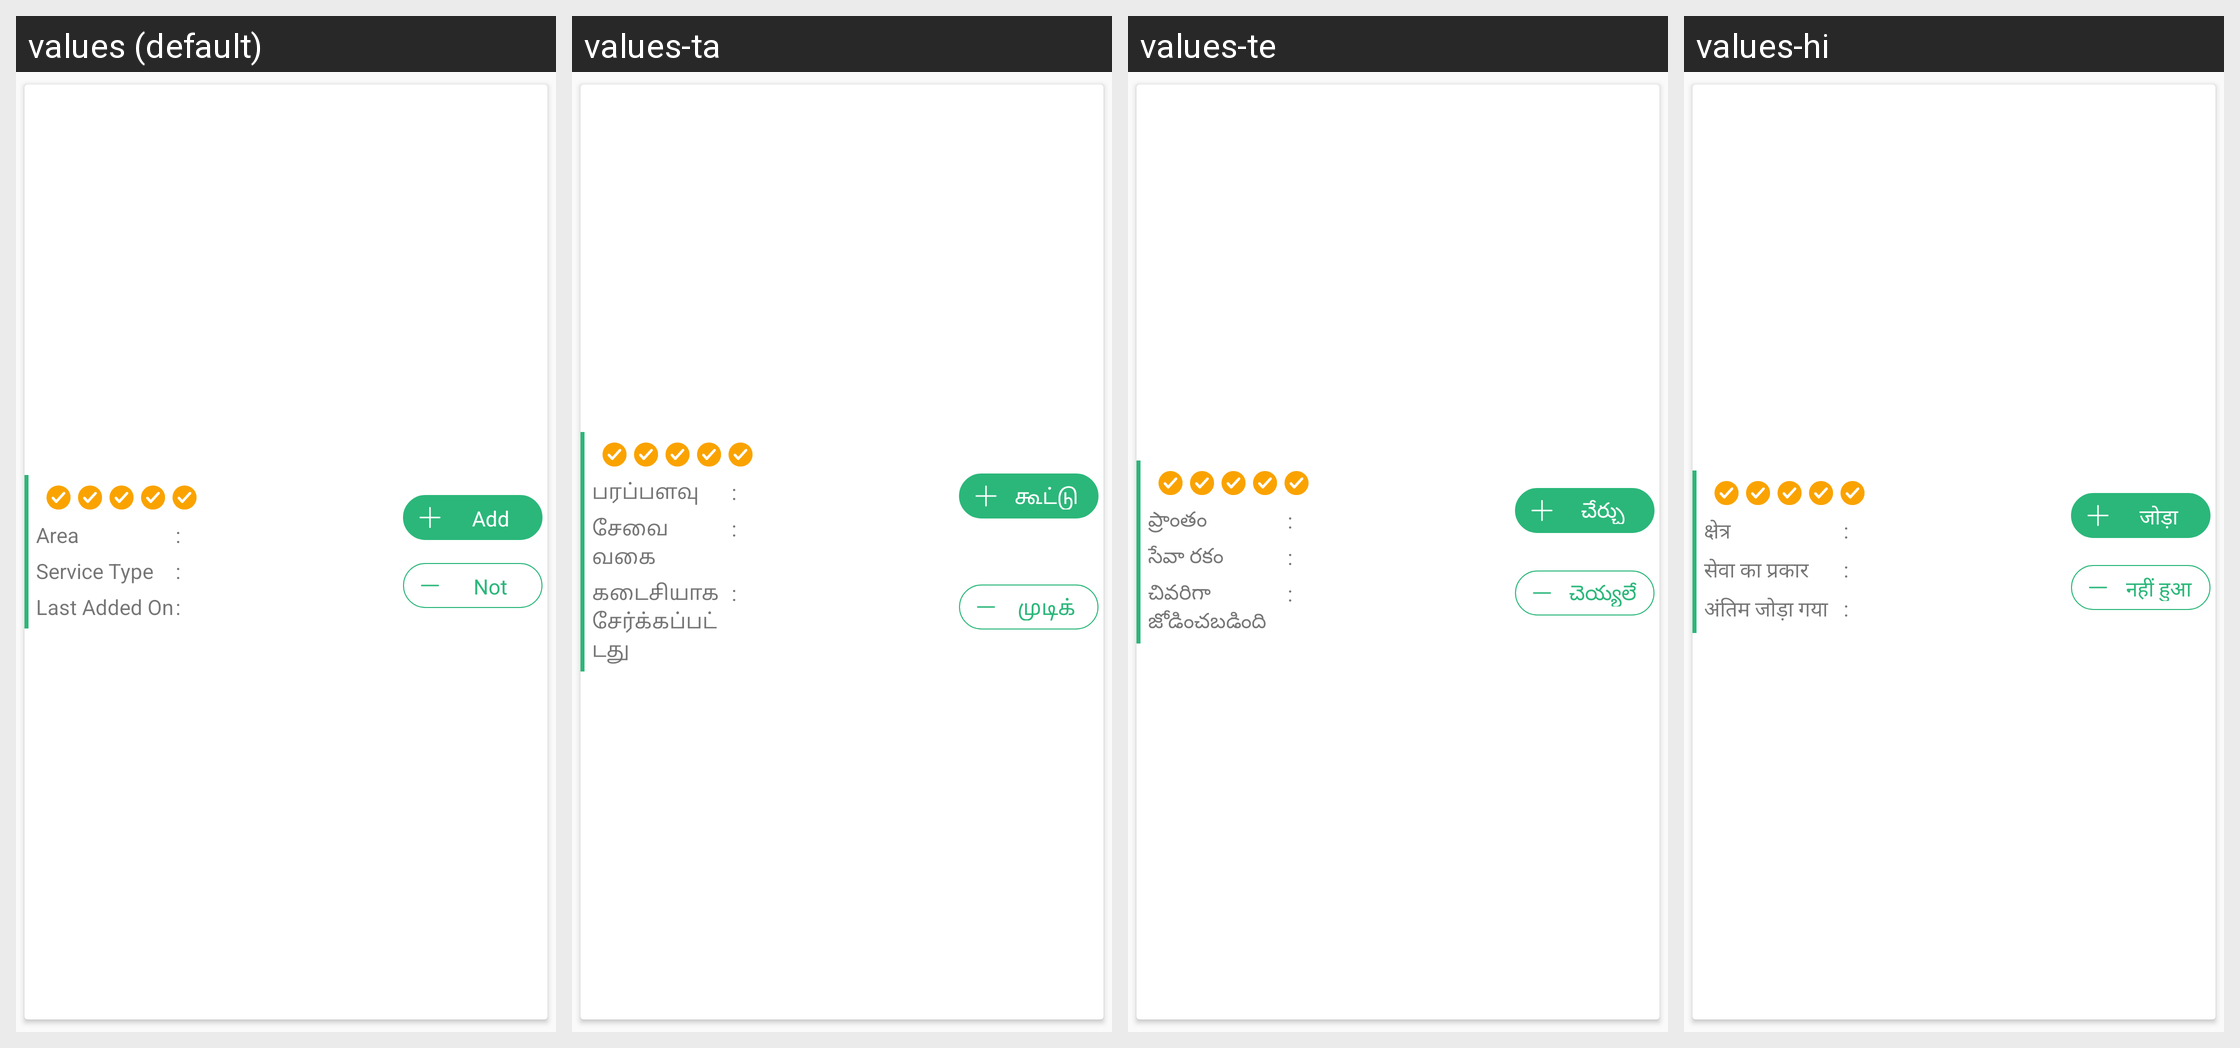

The same Android screen rendered under several of its app's locales, left to right. List the strings drawn on it with the default value and each locale's translation.
Android screen res/layout/onsite_list_adapter.xml rendered under 4 locales, left to right: values (default), values-ta, values-te, values-hi. Device: Nexus 5 (rendered at 1080×1920; each locale shown at half size, 540×960, under a caption strip naming it); theme AppTheme.
Other locales in the repository, not shown: values-gu, values-kn, values-mr.
Strings drawn on this screen, with the default value and each locale's value (text and hints the layout hard-codes, and strings that could not be matched under every locale, appear in the picture but are not listed):

area_onsite
  values: Area
  values-ta: பரப்பளவு
  values-te: ప్రాంతం
  values-hi: क्षेत्र

service_type_onsite
  values: Service Type
  values-ta: சேவை வகை
  values-te: సేవా రకం
  values-hi: सेवा का प्रकार

last_added_on_onsite
  values: Last Added On
  values-ta: கடைசியாக சேர்க்கப்பட்டது
  values-te: చివరిగా జోడించబడింది
  values-hi: अंतिम जोड़ा गया

add_oniste
  values: Add
  values-ta: கூட்டு
  values-te: చేర్చు
  values-hi: जोड़ा

not_done_onsite
  values: Not Done
  values-ta: முடிக்கவில்லை
  values-te: చెయ్యలేదు
  values-hi: नहीं हुआ
